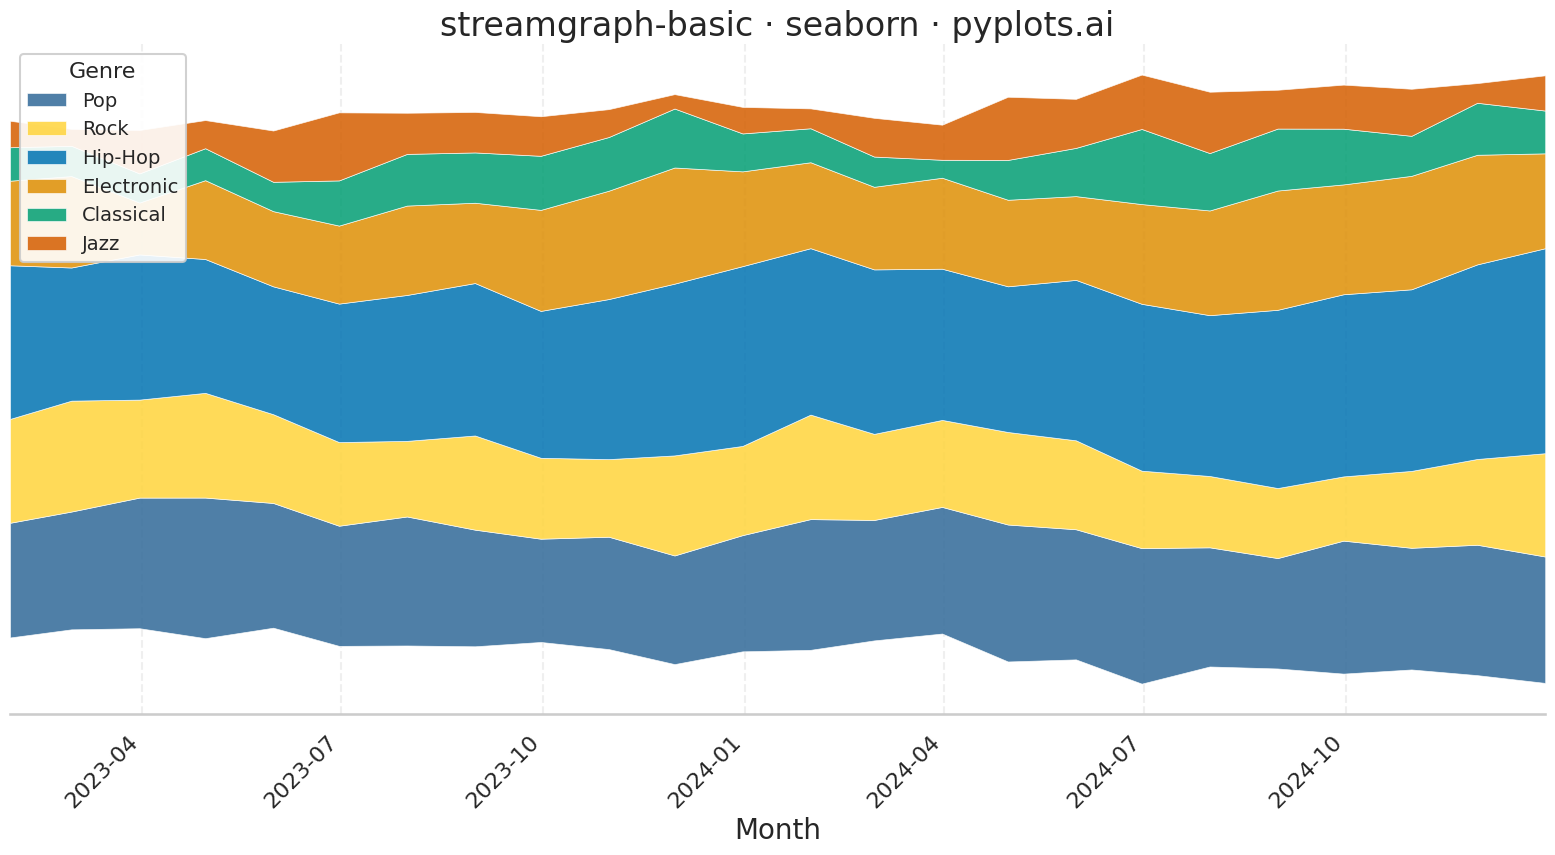

This figure's Python source:
"""pyplots.ai
streamgraph-basic: Basic Stream Graph
Library: seaborn | Python 3.13
Quality: pending | Created: 2025-12-23
"""

import matplotlib.pyplot as plt
import numpy as np
import pandas as pd
import seaborn as sns


# Set seaborn theme for consistent styling
sns.set_theme(style="whitegrid", context="talk", font_scale=1.2)

# Data - Monthly streaming hours by music genre over 2 years
np.random.seed(42)

months = pd.date_range("2023-01", periods=24, freq="ME")
genres = ["Pop", "Rock", "Hip-Hop", "Electronic", "Classical", "Jazz"]

# Generate realistic streaming data with seasonal patterns
data = {}
for i, genre in enumerate(genres):
    base = [40, 35, 50, 30, 15, 12][i]
    trend = np.linspace(0, [10, -5, 15, 8, 2, 5][i], 24)
    seasonal = 5 * np.sin(np.linspace(0, 4 * np.pi, 24) + i)
    noise = np.random.randn(24) * 3
    data[genre] = np.maximum(base + trend + seasonal + noise, 5)

df = pd.DataFrame(data, index=months)

# Create long-form data for seaborn
df_long = df.reset_index().melt(id_vars="index", var_name="Genre", value_name="Hours")
df_long.rename(columns={"index": "Month"}, inplace=True)

# Pivot to wide format for stackplot calculation
df_pivot = df_long.pivot(index="Month", columns="Genre", values="Hours")
df_pivot = df_pivot[genres]  # Ensure consistent order

# Create stacked values for streamgraph (centered baseline)
values = df_pivot.values
cumsum = np.cumsum(values, axis=1)
total = cumsum[:, -1]
baseline = -total / 2  # Center around x-axis

# Create upper and lower bounds for each genre
lowers = np.column_stack([baseline + cumsum[:, i] - values[:, i] for i in range(len(genres))])
uppers = np.column_stack([baseline + cumsum[:, i] for i in range(len(genres))])

# Create figure using seaborn-styled matplotlib
fig, ax = plt.subplots(figsize=(16, 9))

# Use seaborn color palette - Python colors first, then colorblind-safe
palette = ["#306998", "#FFD43B"] + sns.color_palette("colorblind", n_colors=4).as_hex()

# Fill between for each genre layer
for i in range(len(genres)):
    ax.fill_between(
        df_pivot.index,
        lowers[:, i],
        uppers[:, i],
        label=genres[i],
        color=palette[i],
        alpha=0.85,
        edgecolor="white",
        linewidth=0.5,
    )

# Styling with seaborn aesthetics
ax.set_xlabel("Month", fontsize=20)
ax.set_title("streamgraph-basic · seaborn · pyplots.ai", fontsize=24)
ax.tick_params(axis="both", labelsize=16)

# Remove y-axis ticks (streamgraph focuses on relative proportions)
ax.set_yticks([])
ax.set_ylabel("")

# Format x-axis dates
ax.set_xlim(df_pivot.index[0], df_pivot.index[-1])
fig.autofmt_xdate(rotation=45)

# Legend using seaborn styling
ax.legend(loc="upper left", fontsize=14, framealpha=0.9, title="Genre", title_fontsize=16)

# Use seaborn's despine for cleaner look
sns.despine(ax=ax, left=True, bottom=False)

# Subtle grid on x-axis only
ax.grid(True, axis="x", alpha=0.3, linestyle="--")
ax.set_axisbelow(True)

plt.tight_layout()
plt.savefig("plot.png", dpi=300, bbox_inches="tight")
